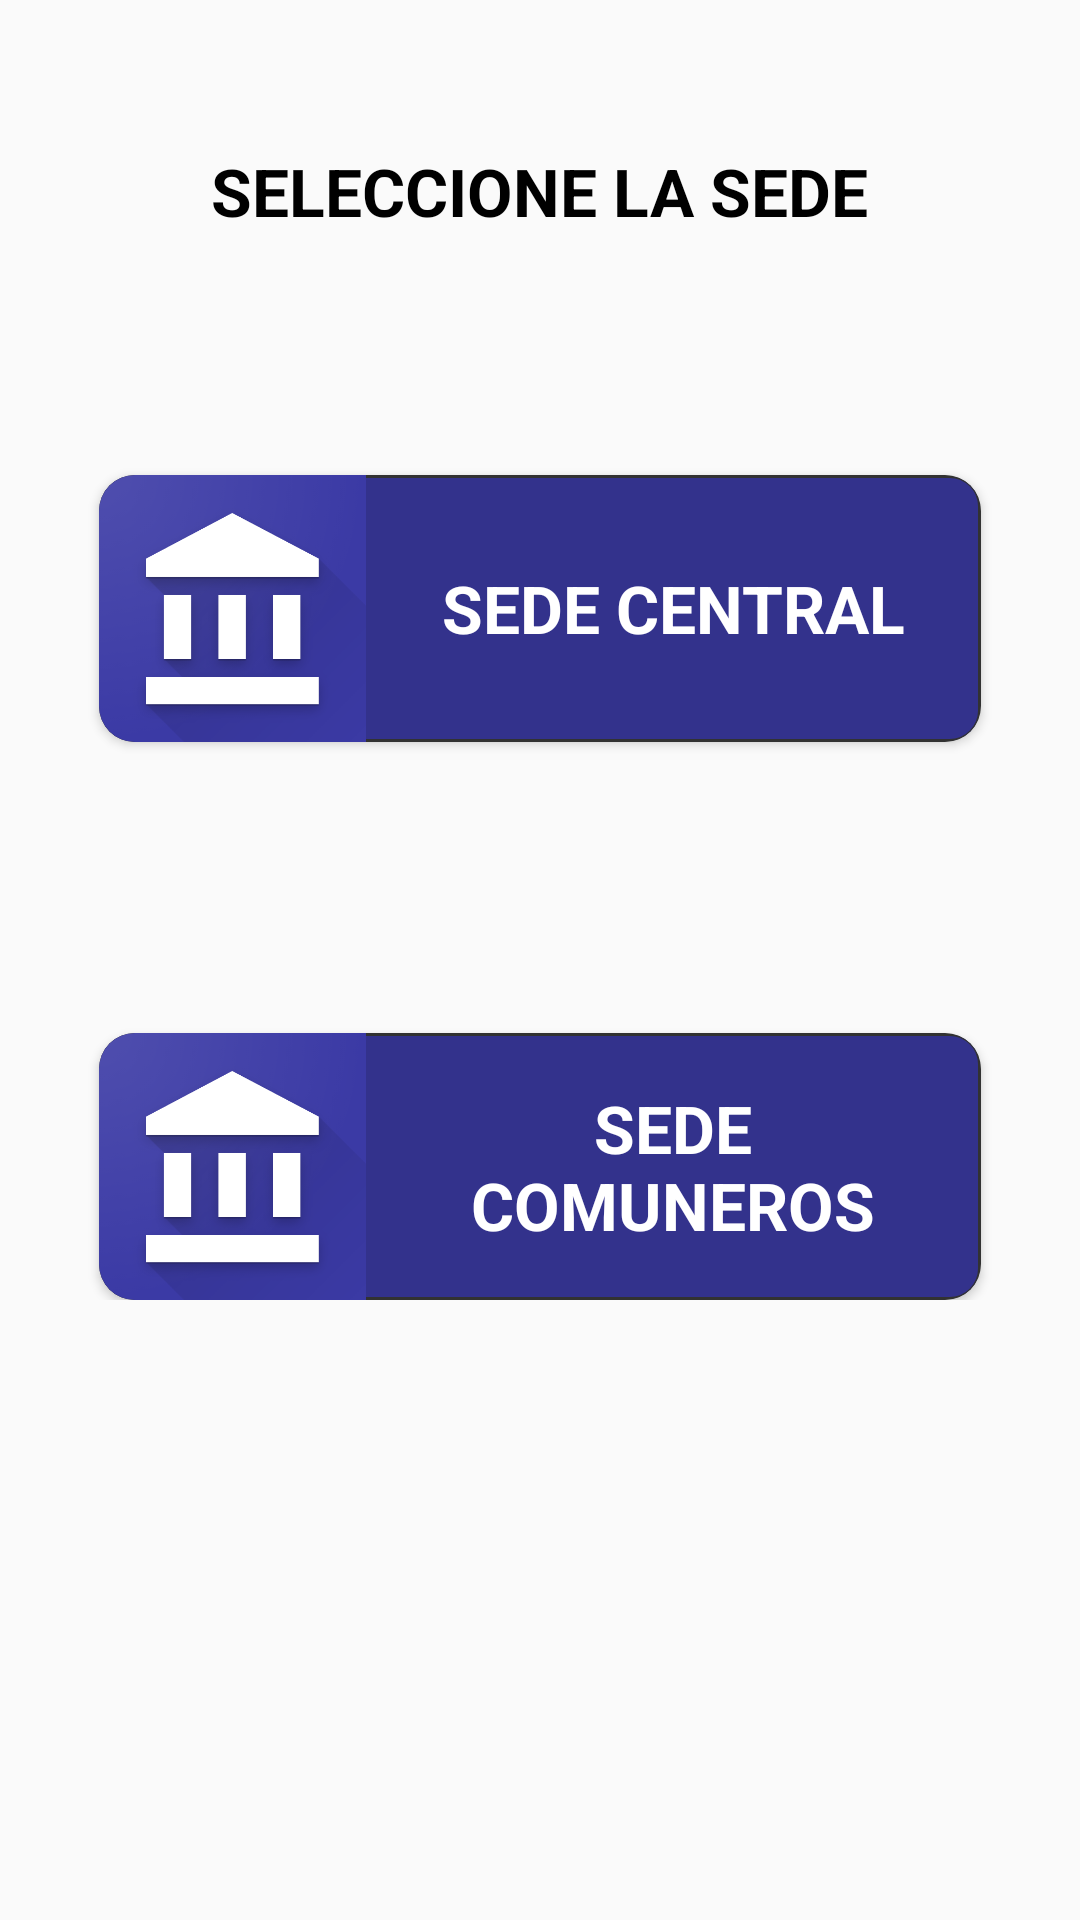

Reconstruct the res/layout file that produces this screen, plus the resources it refers to.
<!-- AndroidManifest.xml: application theme AppTheme -->
<!-- res/layout/activity_sede.xml -->
<?xml version="1.0" encoding="utf-8"?>

<LinearLayout xmlns:android="http://schemas.android.com/apk/res/android"
    xmlns:app="http://schemas.android.com/apk/res-auto"
    xmlns:tools="http://schemas.android.com/tools"
    xmlns:card_view="http://schemas.android.com/apk/res-auto"
    android:layout_width="match_parent"
    android:layout_height="match_parent"

    android:gravity="center"
    tools:context=".sede">
    <LinearLayout
        android:orientation="vertical"
        android:layout_width="match_parent"
        android:layout_height="match_parent"
        android:gravity="center">

        <ScrollView
            android:layout_width="match_parent"
            android:layout_height="match_parent"
            android:layout_marginTop="5dp"
            android:layout_marginBottom="10dp">

            <LinearLayout
                android:orientation="vertical"
                android:layout_width="match_parent"
                android:layout_height="match_parent"
                android:gravity="center_horizontal">

                <TextView
                    android:layout_width="wrap_content"
                    android:layout_height="wrap_content"
                    android:layout_marginTop="44dp"
                    style="@style/headerText"
                    android:text="SELECCIONE LA SEDE"
                    android:textColor="#000000" />

                <android.support.v7.widget.CardView
                    android:layout_width="match_parent"
                    android:layout_height="wrap_content"
                    android:layout_marginLeft="33dp"
                    android:layout_marginTop="80dp"
                    android:layout_marginRight="33dp"
                    card_view:cardBackgroundColor="@android:color/transparent"
                    card_view:cardCornerRadius="12dp"
                    android:onClick="onclicc">

                    <LinearLayout
                        android:layout_width="match_parent"
                        android:layout_height="wrap_content"
                        android:background="@drawable/boton"
                        android:orientation="horizontal">

                        <ImageView
                            android:layout_width="89dp"
                            android:layout_height="89dp"
                            android:src="@drawable/sede" />

                        <TextView
                            android:layout_width="match_parent"
                            android:layout_height="match_parent"
                            android:layout_gravity="center|center_vertical|center_horizontal"
                            android:layout_marginLeft="10dp"
                            android:layout_marginRight="10dp"
                            android:gravity="center"
                            style="@style/headerText"
                            android:text="SEDE CENTRAL"
                            android:textColor="#FFFFFF"
                            android:textSize="22sp" />

                    </LinearLayout>

                </android.support.v7.widget.CardView>

                <android.support.v7.widget.CardView
                    android:layout_width="match_parent"
                    android:layout_height="wrap_content"
                    android:layout_marginRight="33dp"
                    android:layout_marginLeft="33dp"
                    android:layout_marginTop="97dp"
                    card_view:cardCornerRadius="12dp"
                    android:onClick="onclicm"
                    card_view:cardBackgroundColor="@android:color/transparent">

                    <LinearLayout
                        android:orientation="horizontal"
                        android:layout_width="match_parent"
                        android:layout_height="wrap_content"
                        android:background="@drawable/boton">

                        <ImageView
                            android:layout_width="89dp"
                            android:layout_height="89dp"
                            android:src="@drawable/sede"/>

                        <TextView
                            android:layout_width="match_parent"
                            android:layout_height="match_parent"
                            android:layout_gravity="center|center_vertical|center_horizontal"
                            android:layout_marginLeft="10dp"
                            android:layout_marginRight="10dp"
                            android:gravity="center"
                            style="@style/headerText"
                            android:text="SEDE COMUNEROS"
                            android:textColor="#FFFFFF"
                            android:textSize="22sp" />

                    </LinearLayout>

                </android.support.v7.widget.CardView>

            </LinearLayout>

        </ScrollView>

    </LinearLayout>
</LinearLayout>
<!-- resources referenced by this layout -->
<resources>
  <!-- drawable boton (drawable) -->
  <?xml version="1.0" encoding="utf-8"?>
  
  <shape xmlns:android="http://schemas.android.com/apk/res/android" 
  	android:shape="rectangle">
  
  	<solid
  		android:color="#33328C"/>
  
  	<stroke
  		android:width="1dp"
  		android:color="#323232"/>
  
  	<corners
  		android:topLeftRadius="10dp"
  		android:topRightRadius="10dp"
  		android:bottomLeftRadius="10dp"
  		android:bottomRightRadius="10dp"/>
  
  </shape>
  <!-- drawable sede: png bitmap (drawable, 69060 bytes) -->
  <style name="headerText" parent="parent">
          <item name="android:textSize">@dimen/headerTextSize</item>
          <item name="android:textAlignment">center</item>
          <item name="android:textColor">@color/whiteTextColor</item>
          <item name="android:textStyle">bold</item>
      </style>
  <style name="AppTheme" parent="Theme.AppCompat.Light.DarkActionBar">
          
          <item name="colorPrimary">@color/colorPrimary</item>
          <item name="colorPrimaryDark">@color/colorPrimaryDark</item>
          <item name="colorAccent">@color/colorAccent</item>
      </style>
  <style name="parent">
          <item name="android:layout_width">match_parent</item>
          <item name="android:layout_height">wrap_content</item>
      </style>
  <dimen name="headerTextSize">22sp</dimen>
  <color name="whiteTextColor">#fff</color>
  <color name="colorPrimary">#303081</color>
  <color name="colorPrimaryDark">#37378F</color>
  <color name="colorAccent">#000000</color>
</resources>
